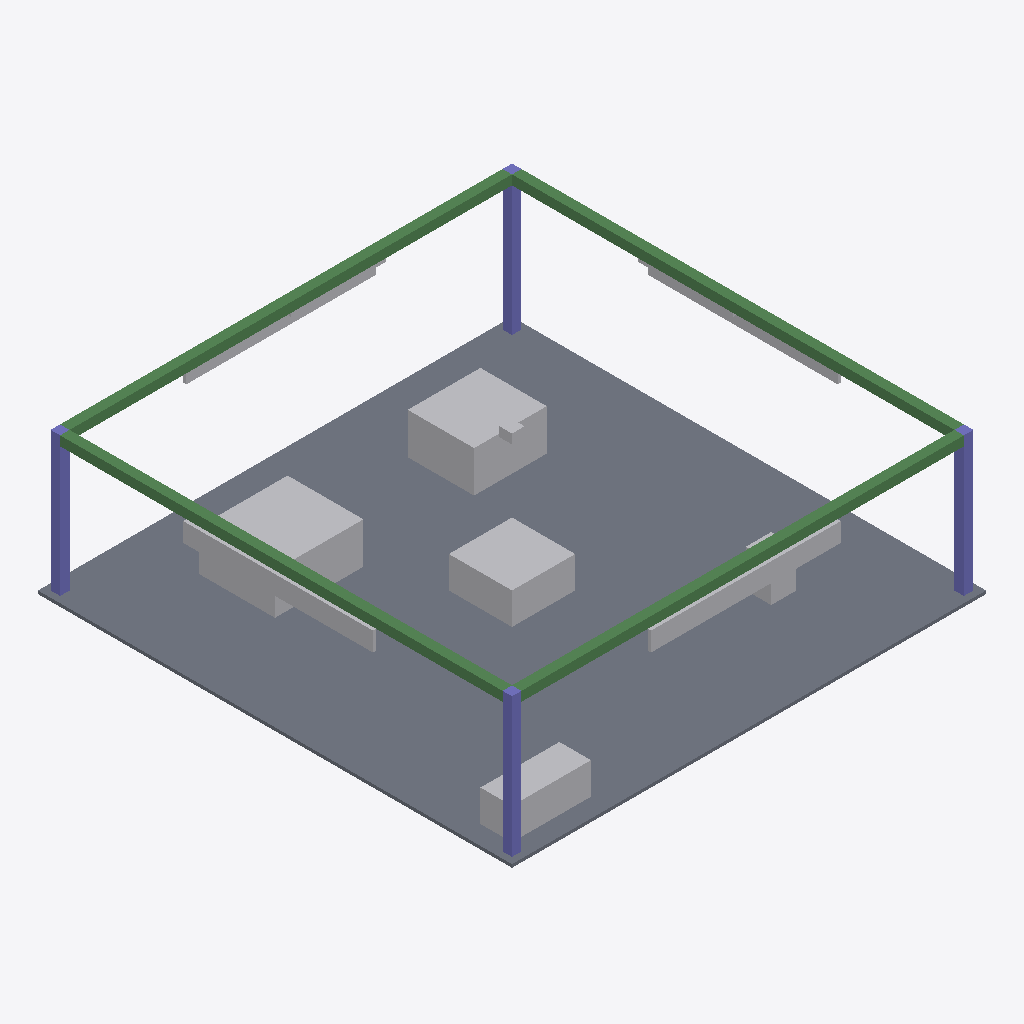
Isometric view of an IFC building model (IFC-SPF (STEP), schema IFC2X3, length unit metre), seen from the south-west, elements coloured by IFC class: 15 other elements (light grey), 4 beams (green), 4 columns (violet), 1 slab (grey).
Extent 15.0 m × 15.0 m × 4.5 m (x, y, z). Storeys (1): Ground Floor at 0.00 m. Elements (26): 12 IfcBuildingElementProxy, 5 IfcFurnishingElement, 4 IfcBeam, 4 IfcColumn, 1 IfcSlab.

HEADER;
FILE_DESCRIPTION(('ViewDefinition [CoordinationView]'),'2;1');
FILE_NAME('','2026-05-16T16:54:19',(''),(''),'IfcOpenShell 0.8.5-1c5b825','IfcOpenShell 0.8.5-1c5b825','');
FILE_SCHEMA(('IFC2X3'));
ENDSEC;
DATA;
#6=IFCPROJECT('0pf5yy4xrKpv$c6WThSdGw',#5,'SOL Properties Exhibition Stand',$,$,$,$,(#15),#10);
#18=IFCSITE('1i4pluRsfOthZHp72YxTZ9',#17,'International Property Show, in front of main entrance',$,$,#33,$,$,.ELEMENT.,$,$,$,$,$);
#20=IFCBUILDING('1gf_KjPsHHNxASVkxElhai',#19,'SOL Properties Exhibition Stand',$,$,#38,$,$,.ELEMENT.,$,$,$);
#22=IFCBUILDINGSTOREY('1ALemF0zrQzuKD6aruOUwM',#21,'Ground Floor',$,$,#43,$,$,.ELEMENT.,$);
#103=IFCSLAB('0pf5yy4xrKpv$c6WThSdGw',#102,'SLB_FLOOR',$,$,#124,#112,'SLB_FLOOR',.FLOOR.);
#210=IFCBEAM('2VH3veIkLP5vbMho0YiBO3',#209,'BM_S',$,$,#229,#219,'BM_S');
#273=IFCBEAM('2lyOuwuFfRqB6vRqDXOY8w',#272,'BM_W',$,$,#292,#282,'BM_W');
#231=IFCBEAM('0wNgoTRXjMXfKU_z34lg4V',#230,'BM_N',$,$,#250,#240,'BM_N');
#252=IFCBEAM('1JehoPcc5IEQDljBPODbm3',#251,'BM_E',$,$,#271,#261,'BM_E');
#441=IFCFURNISHINGELEMENT('0wNgoTRXjMXfKU_z34lg4V',#440,'CNT_COFFEE',$,'coffee_counter',#460,#450,'CNT_COFFEE');
#504=IFCBUILDINGELEMENTPROXY('0S20Nf18zQauxYZ7c90Zh_',#503,'MDL_LUXE',$,'architectural_model',#523,#513,'MDL_LUXE',.ELEMENT.);
#483=IFCBUILDINGELEMENTPROXY('2lyOuwuFfRqB6vRqDXOY8w',#482,'MDL_TERRA',$,'architectural_model',#502,#492,'MDL_TERRA',.ELEMENT.);
#462=IFCFURNISHINGELEMENT('1JehoPcc5IEQDljBPODbm3',#461,'RCP_DESK',$,'reception_desk',#481,#471,'RCP_DESK');
#294=IFCBUILDINGELEMENTPROXY('0pf5yy4xrKpv$c6WThSdGw',#293,'SIGN_S',$,'brand_signage',#313,#303,'SIGN_S',.ELEMENT.);
#357=IFCBUILDINGELEMENTPROXY('1ALemF0zrQzuKD6aruOUwM',#356,'SIGN_W',$,'brand_signage',#376,#366,'SIGN_W',.ELEMENT.);
#399=IFCFURNISHINGELEMENT('0tav3Uwh5MGwfLukaWfiso',#398,'TBL_LUXE',$,'model_display_table',#418,#408,'TBL_LUXE');
#378=IFCFURNISHINGELEMENT('2xrioviF1Oa8Ed9IPjH7Al',#377,'TBL_TERRA',$,'model_display_table',#397,#387,'TBL_TERRA');
#126=IFCCOLUMN('1gf_KjPsHHNxASVkxElhai',#125,'COL_SW',$,$,#145,#135,'COL_SW');
#147=IFCCOLUMN('1ALemF0zrQzuKD6aruOUwM',#146,'COL_SE',$,$,#166,#156,'COL_SE');
#189=IFCCOLUMN('0tav3Uwh5MGwfLukaWfiso',#188,'COL_NW',$,$,#208,#198,'COL_NW');
#168=IFCCOLUMN('2xrioviF1Oa8Ed9IPjH7Al',#167,'COL_NE',$,$,#187,#177,'COL_NE');
#315=IFCBUILDINGELEMENTPROXY('1i4pluRsfOthZHp72YxTZ9',#314,'SIGN_N',$,'brand_signage',#334,#324,'SIGN_N',.ELEMENT.);
#336=IFCBUILDINGELEMENTPROXY('1gf_KjPsHHNxASVkxElhai',#335,'SIGN_E',$,'brand_signage',#355,#345,'SIGN_E',.ELEMENT.);
#420=IFCFURNISHINGELEMENT('2VH3veIkLP5vbMho0YiBO3',#419,'TBL_FAIRMONT',$,'model_display_table',#439,#429,'TBL_FAIRMONT');
#631=IFCBUILDINGELEMENTPROXY('2xrioviF1Oa8Ed9IPjH7Al',#630,'LGT_CENTRE',$,'pendant_light',#650,#640,'LGT_CENTRE',.ELEMENT.);
#568=IFCBUILDINGELEMENTPROXY('1i4pluRsfOthZHp72YxTZ9',#567,'LGT_N',$,'spotlight_bar',#587,#577,'LGT_N',.ELEMENT.);
#589=IFCBUILDINGELEMENTPROXY('1gf_KjPsHHNxASVkxElhai',#588,'LGT_E',$,'spotlight_bar',#608,#598,'LGT_E',.ELEMENT.);
#525=IFCBUILDINGELEMENTPROXY('2zc$FOVxnOnfI3IWH3c7nX',#524,'MDL_FAIRMONT',$,'architectural_model',#544,#534,'MDL_FAIRMONT',.ELEMENT.);
ENDSEC;
